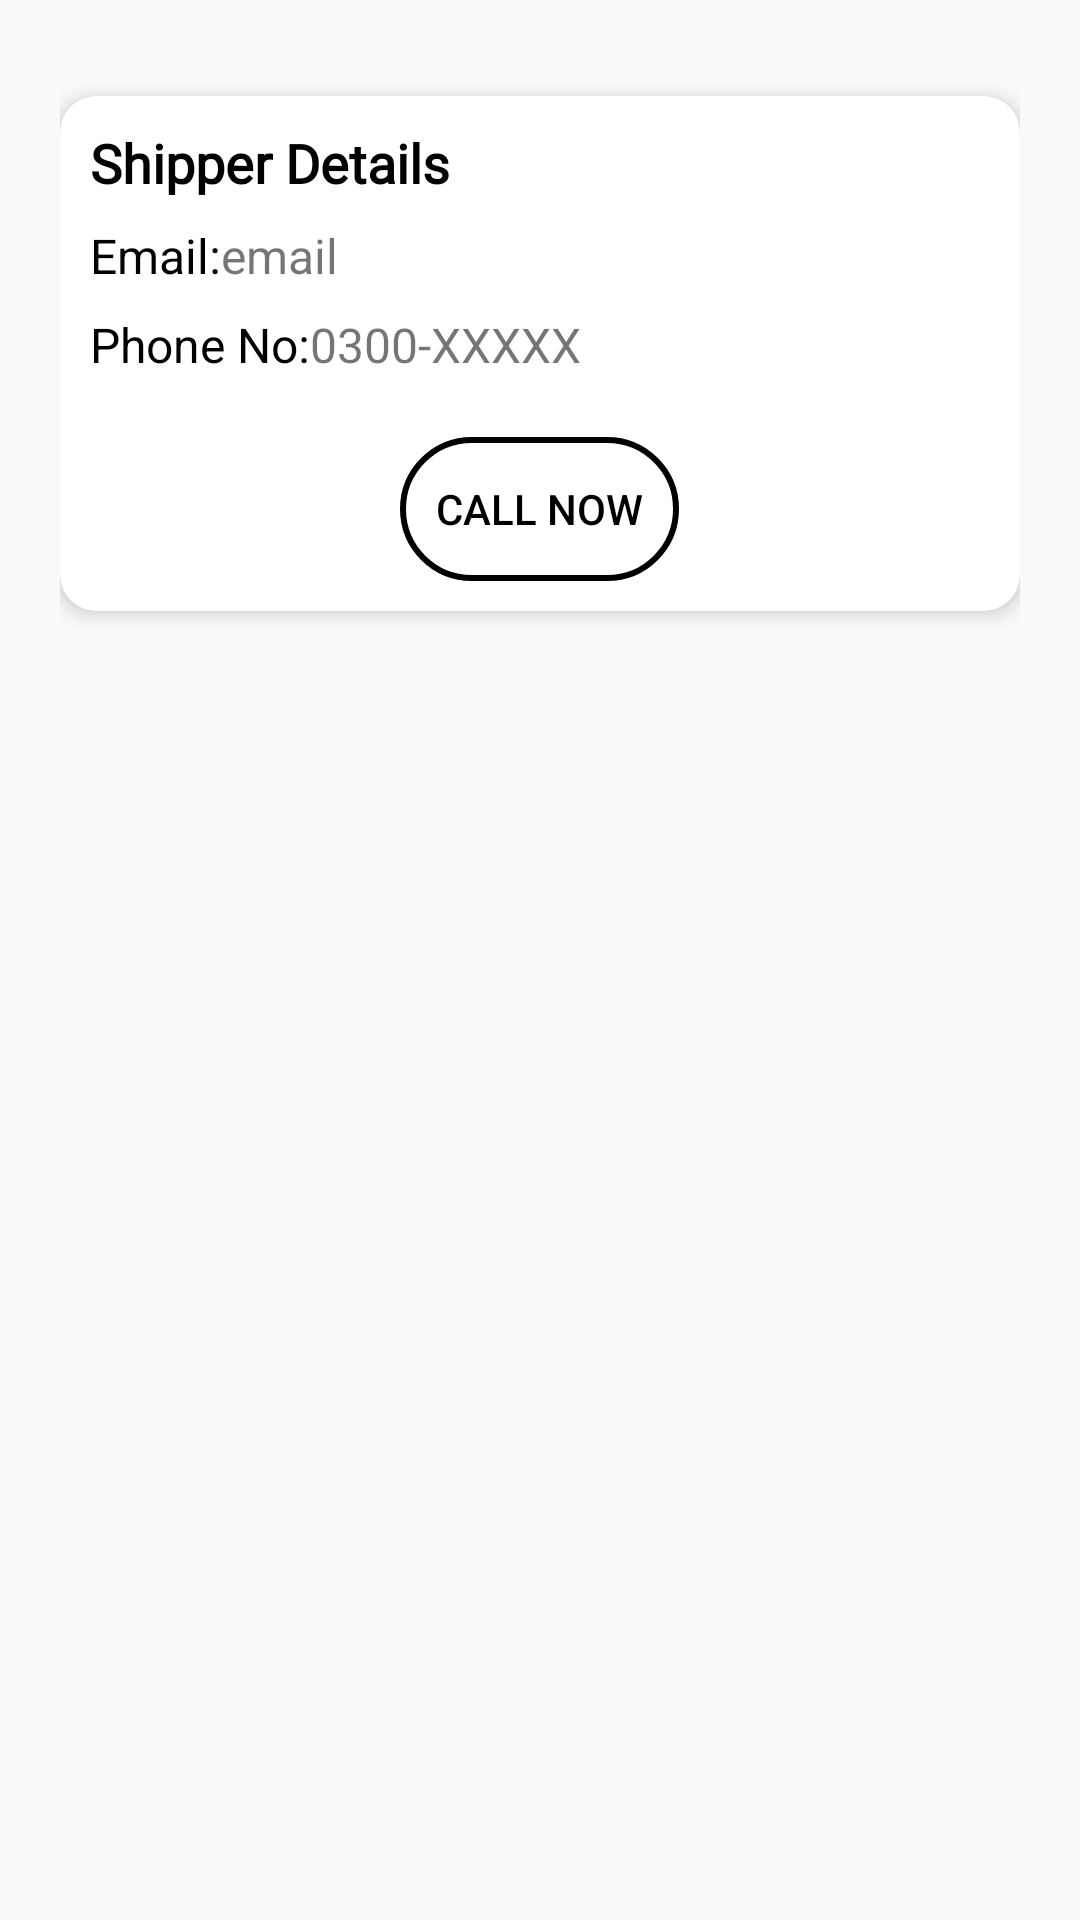

Android layout source for this screen:
<!-- AndroidManifest.xml: application theme Theme.Truckers -->
<!-- res/layout/fragment_shipperdetails.xml -->
<?xml version="1.0" encoding="utf-8"?>
<LinearLayout xmlns:android="http://schemas.android.com/apk/res/android"
    xmlns:tools="http://schemas.android.com/tools"
    android:layout_width="match_parent"
    android:layout_height="match_parent"
    xmlns:app="http://schemas.android.com/apk/res-auto"
    android:orientation="vertical"
    android:padding="20dp"
    tools:context=".shipperdetails">

    <androidx.cardview.widget.CardView
        android:layout_width="match_parent"
        android:layout_height="wrap_content"
        app:cardCornerRadius="12dp"
        app:cardElevation="4dp"
        android:padding="16dp"
        android:layout_marginTop="12dp">

        <LinearLayout
            android:layout_width="match_parent"
            android:layout_height="wrap_content"
            android:padding="10dp"
            android:orientation="vertical">


            <TextView
                android:layout_width="wrap_content"
                android:layout_height="wrap_content"
                android:text="Shipper Details"
                android:fontFamily="@font/robotoitalic"
                android:textColor="@color/black"
                android:textStyle="bold"
                android:textSize="18sp"/>






            <LinearLayout
                android:layout_width="match_parent"
                android:layout_height="wrap_content"
                android:orientation="horizontal">
                <TextView
                    android:layout_width="wrap_content"
                    android:layout_height="wrap_content"
                    android:text="Email:"
                    android:textColor="@color/black"
                    android:textSize="16sp"
                    android:layout_marginTop="8dp"/>

                <TextView
                    android:id="@+id/email"
                    android:layout_width="wrap_content"
                    android:layout_height="wrap_content"
                    android:layout_marginTop="8dp"
                    android:text="email"
                    android:textSize="16sp" />
            </LinearLayout>


            <LinearLayout
                android:layout_width="match_parent"
                android:layout_height="wrap_content"
                android:orientation="horizontal">
                <TextView
                    android:layout_width="wrap_content"
                    android:layout_height="wrap_content"
                    android:text="Phone No:"
                    android:textColor="@color/black"
                    android:textSize="16sp"
                    android:layout_marginTop="8dp"/>
                <TextView
                    android:layout_width="wrap_content"
                    android:layout_height="wrap_content"
                    android:id="@+id/Phone"
                    android:text="0300-XXXXX"
                    android:textSize="16sp"
                    android:layout_marginTop="8dp"/>
            </LinearLayout>
            <Button
                android:id="@+id/call"
                android:layout_width="wrap_content"
                android:layout_height="wrap_content"
                android:text="Call Now"
                android:layout_marginTop="20dp"
                android:background="@drawable/rectangleshape"
                android:textColor="@color/black"
                android:layout_gravity="center"
                android:gravity="center"
                android:padding="12dp" />
        </LinearLayout>
    </androidx.cardview.widget.CardView>

</LinearLayout>
<!-- resources referenced by this layout -->
<resources>
  <color name="black">#FF000000</color>
  <!-- drawable rectangleshape (drawable) -->
  <?xml version="1.0" encoding="utf-8"?>
  <selector xmlns:android="http://schemas.android.com/apk/res/android">
      <item>
          <shape android:shape="rectangle">
              <corners android:radius="50dp"/>
  
  
              <stroke android:width="2dp" android:color="#000000" />
          </shape>
      </item>
  
  </selector>
  <style name="Theme.Truckers" parent="Base.Theme.Truckers" />
  <style name="Base.Theme.Truckers" parent="Theme.AppCompat.DayNight.NoActionBar">
          
          
      </style>
</resources>
